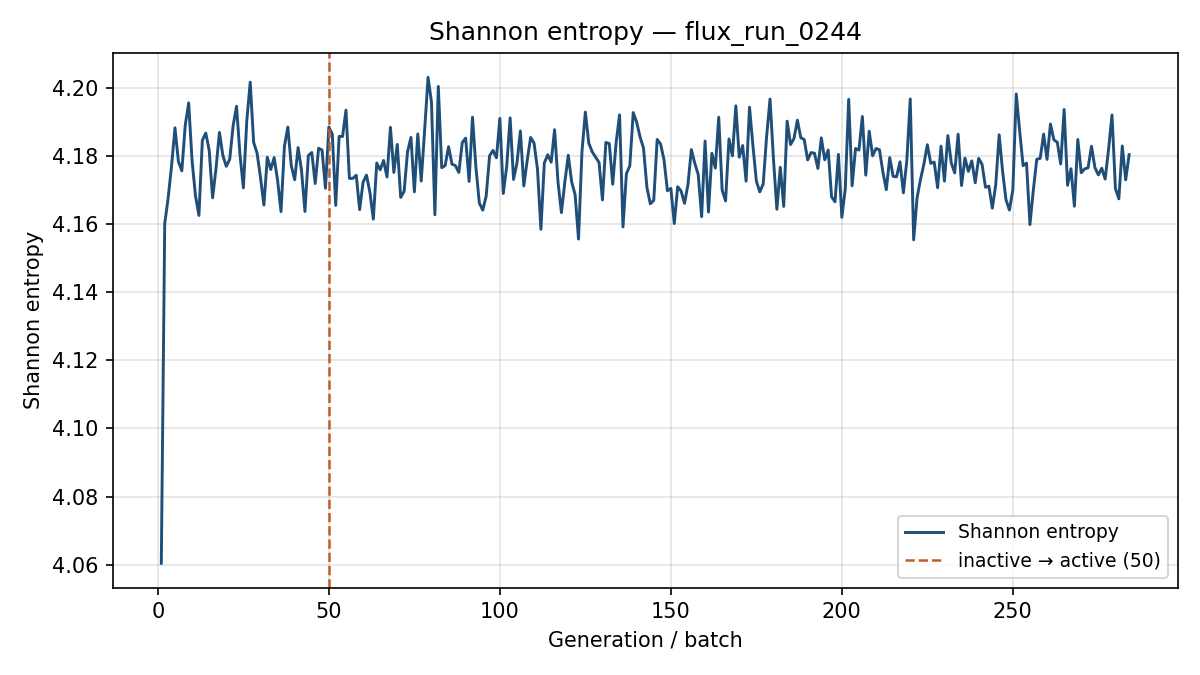

Source data for this figure (header and first rows):
generation, shannon_entropy, k_generation
1, 4.06, 0.8307
2, 4.16, 0.7832
3, 4.168, 0.7475
4, 4.177, 0.7399
5, 4.188, 0.7519
6, 4.178, 0.7361
7, 4.176, 0.7426
8, 4.189, 0.7614
9, 4.196, 0.7532
10, 4.179, 0.7621
11, 4.168, 0.749
12, 4.163, 0.7555
13, 4.185, 0.7524
14, 4.187, 0.7522
15, 4.182, 0.7305
16, 4.168, 0.7404
17, 4.176, 0.7488
18, 4.187, 0.7723
19, 4.18, 0.7462
20, 4.177, 0.76
21, 4.179, 0.7422
22, 4.189, 0.7401
23, 4.195, 0.7474
24, 4.18, 0.7749
25, 4.171, 0.7488
26, 4.19, 0.7515
27, 4.202, 0.7652
28, 4.184, 0.7528
29, 4.181, 0.7363
30, 4.174, 0.7672
31, 4.166, 0.7321
32, 4.18, 0.753
33, 4.176, 0.7463
34, 4.18, 0.7328
35, 4.173, 0.7572
36, 4.164, 0.7539
37, 4.183, 0.7458
38, 4.188, 0.7472
39, 4.177, 0.7473
40, 4.173, 0.7447
41, 4.182, 0.7402
42, 4.176, 0.741
43, 4.164, 0.7427
44, 4.18, 0.7528
45, 4.181, 0.7475
46, 4.172, 0.7798
47, 4.182, 0.7515
48, 4.182, 0.7667
49, 4.171, 0.7551
50, 4.189, 0.7537
51, 4.186, 0.7597
52, 4.166, 0.7513
53, 4.186, 0.7363
54, 4.186, 0.7427
55, 4.193, 0.7418
56, 4.173, 0.7494
57, 4.173, 0.7484
58, 4.174, 0.7484
59, 4.164, 0.7594
60, 4.172, 0.7447
... 224 more rows
